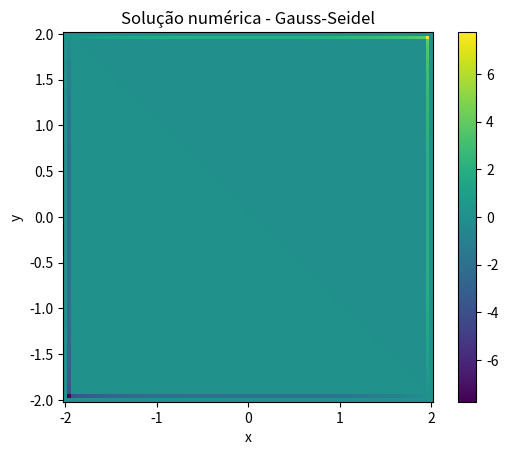

Reproduce this figure in Python.
import numpy as np
from numpy import linalg
from numpy.linalg import solve
import matplotlib.pyplot as plt

"""
Esse programa, resolve a equação de poisson em uma domínio unidimensional 

    u''(x,y) = f(x,y)  para  -2 < x < 2, -2 < y < 2
    
    onde f(x, y) = -6x

    Com as seguintes condições de contorno

    u(xi) = alpha      u(xf) = beta 
Por conveniência, aplicamos como condição de contorno a função analítica..
"""

# Construção da malha
xi, xf, yi, yf = -2, 2, -2, 2
N = 100  # Número de espaçamentos
# N_inter = N - 2
x, dx = np.linspace(xi, xf, N + 1, retstep=True, endpoint=True)
y, dy = np.linspace(yi, yf, N + 1, retstep=True, endpoint=True)
mesh  = np.meshgrid(x, y,indexing='ij')


maxiter = 1000
tol     = 1e-6


### Declaração da solução analítica ###
sol_exact = lambda x, y: x ** 3 + y**3
x_e = np.linspace(xi, xf, 200, endpoint=True)
y_e = np.linspace(xi, xf, 200, endpoint=True)
s = sol_exact(x_e, y_e)


# Condição de contorno
def g(x,y):
    return sol_exact(x, y)

# Termo fonte
def f(x,y):
    return 6 * x +  6*y


u = np.zeros((N + 1, N + 1))
u[0, :] = g(x[0], y)
u[N, :] = g(x[N], y)
u[:, 0] = g(x, y[0])
u[:, N] = g(x, y[N])
un1 = np.zeros((N + 1, N + 1))

print(u)
for iter in range(maxiter):
    for i in range(1, N):
        for j in range(1, N):
            un1[i, j] = 1/4 * (u[i - 1, j] + u[i + 1, j] + u[i, j - 1] + u[i, j + 1]) - ((dx)**2)/4*f(x[i],y[j])

    u = un1.copy()

    erro = np.linalg.norm(un1 - u, np.inf)
    if erro < tol:
        print(f"Gauss seidel convergiu com {iter} iterações")
        break


print(u)

# Gráfico da solução numérica
fig, ax = plt.subplots()
pcm = ax.pcolormesh(x, y, u, shading="auto")
fig.colorbar(pcm, ax=ax)
ax.set_title("Solução numérica - Gauss-Seidel")
ax.set_xlabel("x")
ax.set_ylabel("y")
ax.set_aspect("equal")
plt.show()
